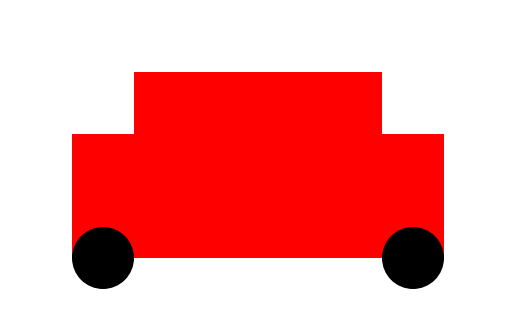

This figure's Python source:
import matplotlib.pyplot as plt
from matplotlib.patches import Rectangle, Circle

# 创建一个图形和坐标轴
fig, ax = plt.subplots()

# 绘制车身
body = Rectangle((-3, -1), 6, 2, facecolor='red')
ax.add_patch(body)

# 绘制轮胎
front_tire = Circle((-2.5, -1), 0.5, facecolor='black')
rear_tire = Circle((2.5, -1), 0.5, facecolor='black')
ax.add_patch(front_tire)
ax.add_patch(rear_tire)

# 绘制车顶
roof = Rectangle((-2, 1), 4, 1, facecolor='red')
ax.add_patch(roof)

# 设置坐标轴范围和纵横比例
ax.set_xlim(-4, 4)
ax.set_ylim(-2, 3)
ax.set_aspect('equal')

# 隐藏坐标轴
ax.axis('off')

# 显示图形
plt.show()
